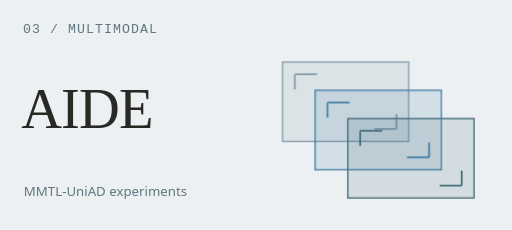
t = 0.00 s
t = 1.32 s: frame unchanged from t = 0.00 s, image omitted
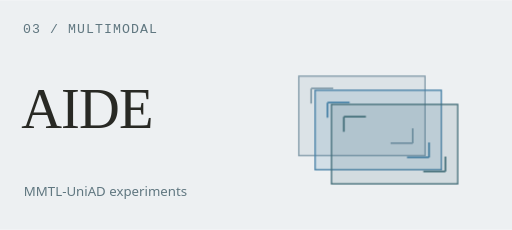
t = 3.14 s
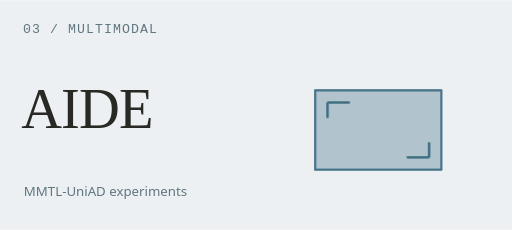
t = 4.95 s
t = 6.85 s: frame unchanged from t = 4.95 s, image omitted
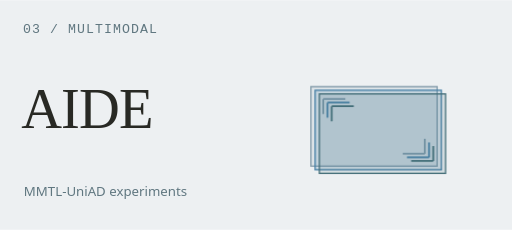
t = 8.36 s

The animated SVG that drew these frames (rendered in a browser with its animation timeline set to each time). Animation: 2 CSS @keyframes rules; frames cover the first 8.36 s, repeats indefinitely.

<svg xmlns="http://www.w3.org/2000/svg" width="580" height="260" viewBox="0 0 580 260" role="img" aria-labelledby="title desc"><title id="title">AIDE — MMTL-UniAD experiments</title><desc id="desc">Schematic view frames slowly align to represent multimodal information fusion.</desc><style>@keyframes plane1{0%,12%,100%{transform:translate(0,0)}45%,68%{transform:translate(37px,32px)}}@keyframes plane3{0%,12%,100%{transform:translate(0,0)}45%,68%{transform:translate(-37px,-32px)}}.plane1{animation:plane1 11s ease-in-out infinite}.plane3{animation:plane3 11s ease-in-out infinite}@media(prefers-reduced-motion:reduce){.animated{animation:none!important}.live-dot,.scan,.stream{display:none!important}.draw{stroke-dashoffset:0!important;opacity:1!important}.tile{opacity:1!important}.plane{transform:none!important}}</style><rect width="580" height="260" fill="#edf0f2"/><text x="26" y="37" font-family="Consolas,Menlo,monospace" font-size="15" fill="#607780" letter-spacing="1.2">03 / MULTIMODAL</text><text x="24" y="145" font-family="Georgia,Times New Roman,serif" font-size="64" fill="#282924" letter-spacing="-1">AIDE</text><text x="27" y="222" font-family="Segoe UI,Microsoft YaHei,Arial,sans-serif" font-size="15" fill="#607780" >MMTL-UniAD experiments</text><g class="plane plane1 animated"><rect x="320" y="70" width="143" height="90" fill="#829ba9" fill-opacity=".15" stroke="#829ba9" stroke-width="1.5"/><path d="M334 84h25M334 84v17M449 146h-25M449 146v-17" fill="none" stroke="#829ba9" stroke-width="2"/></g><g class="plane plane2 animated"><rect x="357" y="102" width="143" height="90" fill="#447fa5" fill-opacity=".15" stroke="#447fa5" stroke-width="1.5"/><path d="M371 116h25M371 116v17M486 178h-25M486 178v-17" fill="none" stroke="#447fa5" stroke-width="2"/></g><g class="plane plane3 animated"><rect x="394" y="134" width="143" height="90" fill="#426d78" fill-opacity=".15" stroke="#426d78" stroke-width="1.5"/><path d="M408 148h25M408 148v17M523 210h-25M523 210v-17" fill="none" stroke="#426d78" stroke-width="2"/></g></svg>
